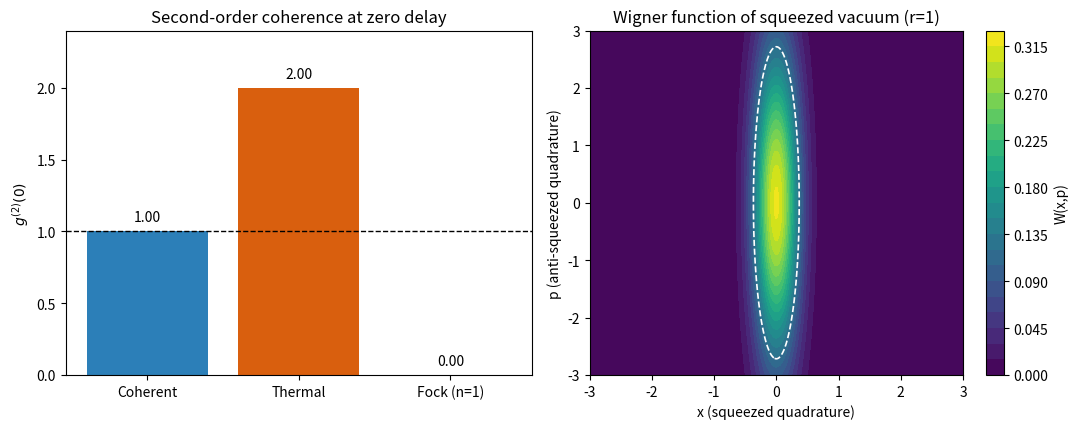

Recreate this plot in Python. (Note: this script raises an exception after producing the figure.)
# -*- coding: utf-8 -*-
"""
光场量子化与相干态 —— 脚本2：二阶相干度 g^(2)(0) 三态对比 + 压缩态 Wigner 函数
对应笔记：第35篇《光场量子化与相干态》
公式编号：式(12) g^(2)(0) = <n(n-1)> / <n>^2
          相干态=1、热态=2、单模 Fock(n=1)=0
          压缩真空 Wigner W(x,p)=(1/pi) exp(-x^2 e^{2r} - p^2 e^{-2r})
运行：/Users/soli/.workbuddy/binaries/python/envs/default/bin/python 光场量子化_二阶相干度.py
依赖：numpy, matplotlib (Agg 后端保存 SVG)；禁止 scipy 及其他第三方库
"""
import os
import numpy as np
import matplotlib
matplotlib.use("Agg")
import matplotlib.pyplot as plt

# ============ 1) g^(2)(0) 三态对比 ============
mu = 5.0
# 计算矩用量程：泊松与热态在 n>120 之外质量可忽略；
# nmax=120 远小于双精度阶乘上限(~170)，避免 overflow 警告
nmax = 120
n = np.arange(0, nmax + 1)

# 阶乘数组
fact = np.empty(nmax + 1)
fact[0] = 1.0
for i in range(1, nmax + 1):
    fact[i] = fact[i - 1] * i

# 相干态（泊松）
Pc = np.exp(-mu) * (mu ** n) / fact
mean_c = np.sum(n * Pc)
mom2_c = np.sum(n * (n - 1) * Pc)   # <n(n-1)>
g2_coh = mom2_c / (mean_c ** 2)

# 热态（玻色-爱因斯坦）
q = mu / (1.0 + mu)
Pt = (1.0 / (1.0 + mu)) * (q ** n)
mean_t = np.sum(n * Pt)
mom2_t = np.sum(n * (n - 1) * Pt)
g2_th = mom2_t / (mean_t ** 2)

# 单模 Fock 态 |1>：<n(n-1)> = 0
g2_fock = 0.0

print("g^(2)(0): coherent=%.6f  thermal=%.6f  Fock(n=1)=%.6f" % (g2_coh, g2_th, g2_fock))

# ============ 2) 压缩真空 Wigner 函数 (r=1) ============
r = 1.0
xs = np.linspace(-3.0, 3.0, 320)
ps = np.linspace(-3.0, 3.0, 320)
X, P = np.meshgrid(xs, ps)
# 真空 Wigner = (1/pi) exp(-x^2 - p^2); 压缩真空沿 x 压缩 => x 方差减小
W = (1.0 / np.pi) * np.exp(-(X ** 2) * np.exp(2 * r) - (P ** 2) * np.exp(-2 * r))

# 1-sigma 等值线（指数 = -1）：x^2 e^{2r} + p^2 e^{-2r} = 1
contour_val = (1.0 / np.pi) * np.exp(-1.0)

# ============ 绘图 ============
fig, axes = plt.subplots(1, 2, figsize=(11.0, 4.4))

# 左：三态 g^(2)(0) 柱状图
labels = ["Coherent", "Thermal", "Fock (n=1)"]
vals = [g2_coh, g2_th, g2_fock]
colors = ["#2c7fb8", "#d95f0e", "#31a354"]
bars = axes[0].bar(labels, vals, color=colors)
axes[0].axhline(1.0, ls="--", color="black", lw=1.0)
axes[0].set_ylim(0, 2.4)
axes[0].set_ylabel(r"$g^{(2)}(0)$")
axes[0].set_title("Second-order coherence at zero delay")
for b, v in zip(bars, vals):
    axes[0].text(b.get_x() + b.get_width() / 2.0, v + 0.05, "%.2f" % v,
                 ha="center", va="bottom", fontsize=10)

# 右：压缩真空 Wigner 函数
cf = axes[1].contourf(X, P, W, levels=30, cmap="viridis")
axes[1].contour(X, P, W, levels=[contour_val], colors="white", linestyles="--", linewidths=1.2)
axes[1].set_xlabel("x (squeezed quadrature)")
axes[1].set_ylabel("p (anti-squeezed quadrature)")
axes[1].set_title("Wigner function of squeezed vacuum (r=1)")
cb = fig.colorbar(cf, ax=axes[1])
cb.set_label("W(x,p)")

fig.tight_layout()

# 保存到 figures/
HERE = os.path.dirname(os.path.abspath(__file__))
FIGDIR = os.path.join(os.path.dirname(HERE), "figures")
os.makedirs(FIGDIR, exist_ok=True)
out = os.path.join(FIGDIR, "光场量子化_二阶相干度.svg")
fig.savefig(out)
print("Saved:", out)
